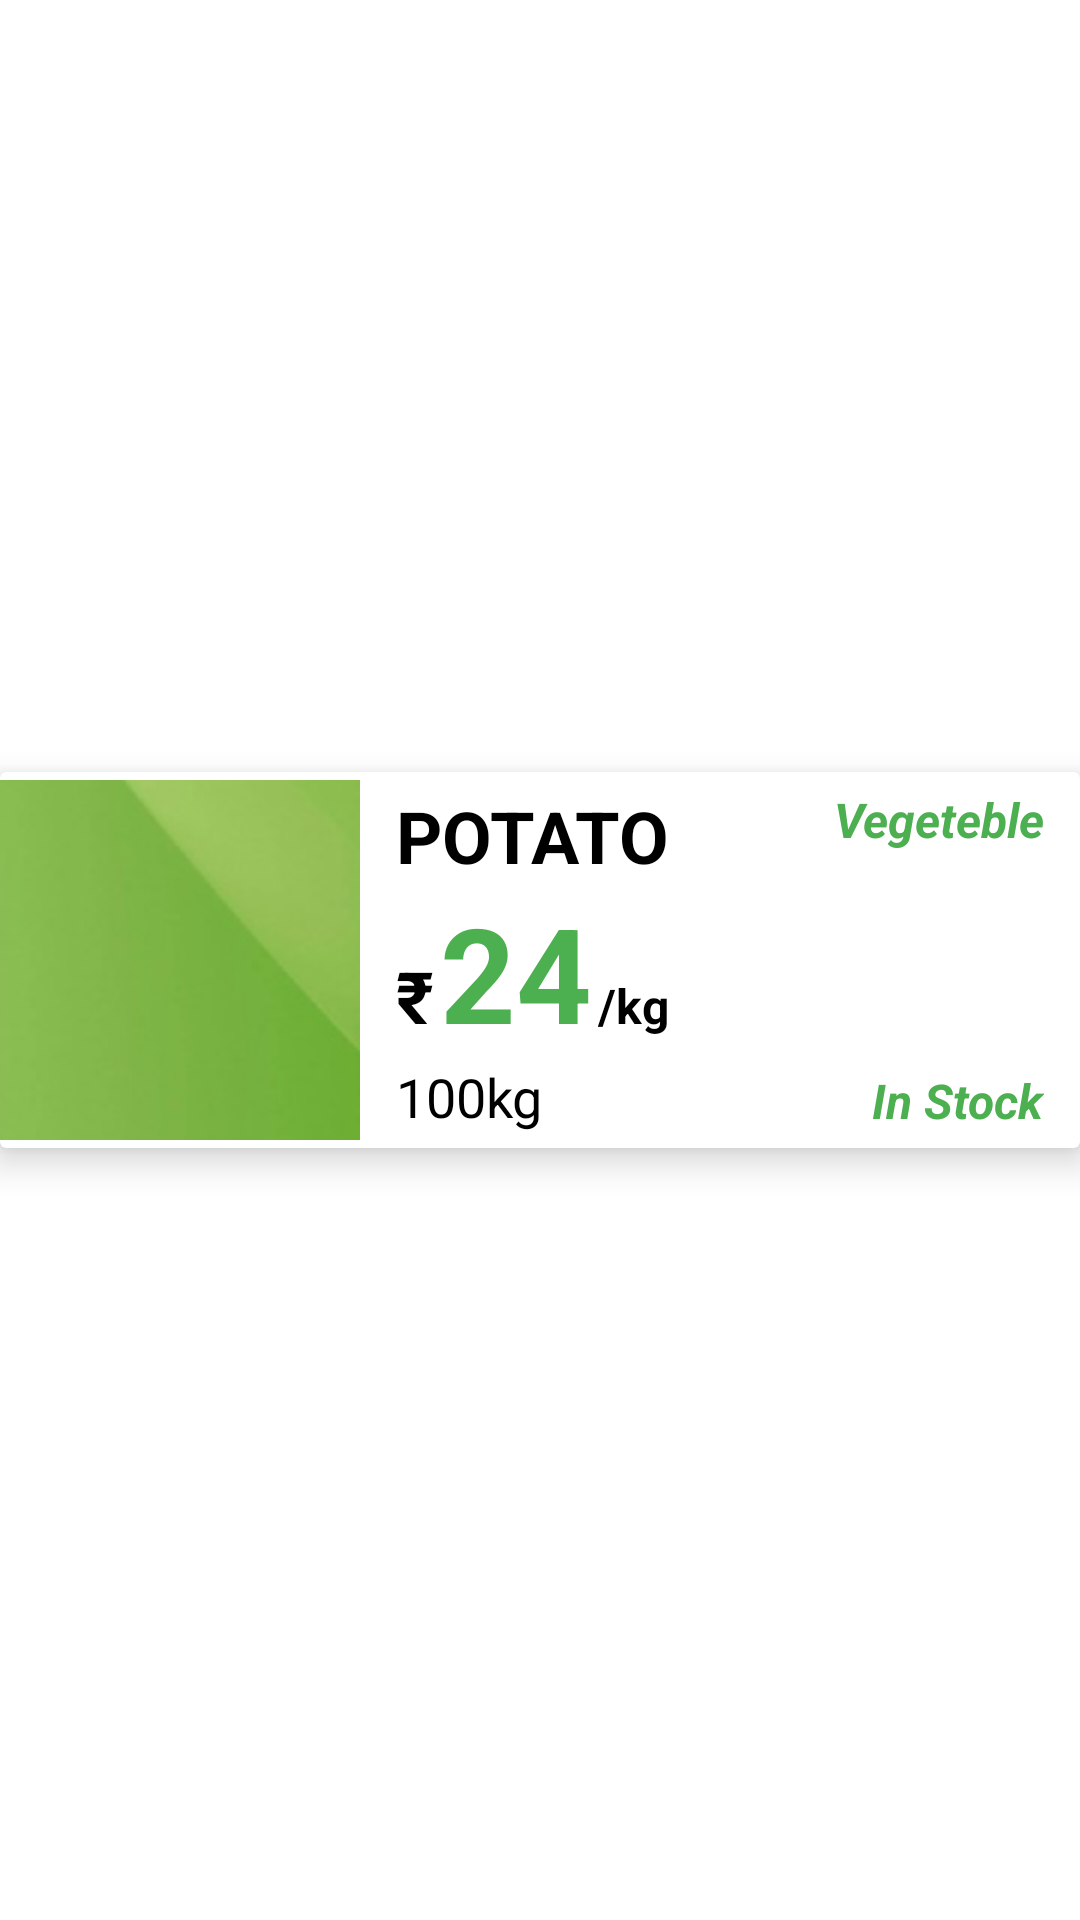

Layout XML and referenced resources for this Android screen:
<!-- AndroidManifest.xml: application theme Theme.KisanKiDukaan -->
<!-- res/layout/single_tread_item.xml -->
<?xml version="1.0" encoding="utf-8"?>
<androidx.constraintlayout.widget.ConstraintLayout xmlns:android="http://schemas.android.com/apk/res/android"
    xmlns:app="http://schemas.android.com/apk/res-auto"
    android:layout_width="match_parent"
    android:layout_height="wrap_content">

    <androidx.cardview.widget.CardView
        android:layout_width="match_parent"
        android:layout_height="wrap_content"

        android:layout_marginVertical="7dp"
        android:background="@drawable/ecommborder"
        app:cardElevation="7dp"
        app:layout_constraintBottom_toBottomOf="parent"
        app:layout_constraintStart_toStartOf="parent"
        app:layout_constraintTop_toTopOf="parent">

        <androidx.constraintlayout.widget.ConstraintLayout
            android:layout_width="match_parent"
            android:layout_height="match_parent">


            <ImageView
                android:id="@+id/ivCropImage"
                android:layout_width="120dp"
                android:layout_height="120dp"
                android:contentDescription="Item Image"
                android:padding="5dp"
                android:scaleType="center"
                android:src="@drawable/background"
                app:layout_constraintBottom_toBottomOf="parent"
                app:layout_constraintStart_toStartOf="parent"
                app:layout_constraintTop_toTopOf="parent" />


            <TextView
                android:id="@+id/etCategory"
                android:layout_width="wrap_content"
                android:layout_height="wrap_content"
                android:layout_marginHorizontal="12dp"
                android:layout_marginVertical="5dp"
                android:text="Vegeteble"
                android:textColor="@color/green"
                android:textSize="16sp"
                android:textStyle="italic|bold"
                app:layout_constraintEnd_toEndOf="parent"
                app:layout_constraintTop_toTopOf="parent" />

            <TextView
                android:id="@+id/etTitle"
                android:layout_width="0dp"
                android:layout_height="wrap_content"
                android:layout_marginHorizontal="12dp"
                android:layout_marginVertical="5dp"
                android:ellipsize="end"
                android:text="POTATO"
                android:textColor="@color/black"
                android:textSize="24sp"
                android:textStyle="bold"
                app:layout_constraintEnd_toStartOf="@+id/etCategory"
                app:layout_constraintStart_toEndOf="@id/ivCropImage"
                app:layout_constraintTop_toTopOf="parent" />

            <LinearLayout
                android:id="@+id/ll"
                android:layout_width="wrap_content"
                android:layout_height="wrap_content"
                android:layout_marginHorizontal="12dp"
                android:orientation="horizontal"
                app:layout_constraintStart_toEndOf="@id/ivCropImage"
                app:layout_constraintTop_toBottomOf="@id/etTitle">

                <TextView
                    android:id="@+id/etrupee"
                    android:layout_width="wrap_content"
                    android:layout_height="wrap_content"
                    android:layout_marginEnd="2dp"
                    android:text="₹"
                    android:textColor="@color/black"
                    android:textSize="24sp"
                    android:textStyle="bold"
                    app:layout_constraintBottom_toTopOf="@id/etAvailability"
                    app:layout_constraintEnd_toStartOf="@id/etPrice"
                    app:layout_constraintStart_toEndOf="@id/etTitle" />

                <TextView
                    android:id="@+id/etPrice"
                    android:layout_width="wrap_content"
                    android:layout_height="wrap_content"
                    android:text="24"
                    android:textColor="@color/green"
                    android:textSize="44sp"
                    android:textStyle="bold"
                    app:layout_constraintEnd_toStartOf="@id/etperkg" />

                <TextView
                    android:id="@+id/etperkg"
                    android:layout_width="wrap_content"
                    android:layout_height="wrap_content"
                    android:layout_marginStart="2dp"
                    android:layout_marginEnd="12dp"
                    android:text="/kg"
                    android:textColor="@color/black"
                    android:textSize="16sp"
                    android:textStyle="bold"
                    app:layout_constraintEnd_toEndOf="parent"
                    app:layout_constraintTop_toTopOf="parent" />


            </LinearLayout>


            <TextView
                android:id="@+id/etQuantity"
                android:layout_width="wrap_content"
                android:layout_height="wrap_content"
                android:layout_marginHorizontal="12dp"
                android:layout_marginBottom="5dp"
                android:text="100kg"
                android:textColor="@color/black"
                android:textSize="18sp"
                android:textStyle="normal"
                app:layout_constraintBottom_toBottomOf="parent"
                app:layout_constraintStart_toEndOf="@id/ivCropImage"
                app:layout_constraintTop_toBottomOf="@id/ll" />


            <TextView
                android:id="@+id/etAvailability"
                android:layout_width="wrap_content"
                android:layout_height="wrap_content"
                android:layout_marginHorizontal="12dp"
                android:layout_marginVertical="5dp"
                android:text="In Stock"
                android:textColor="@color/green"
                android:textSize="16sp"
                android:textStyle="italic|bold"
                app:layout_constraintBottom_toBottomOf="parent"
                app:layout_constraintEnd_toEndOf="parent" />


        </androidx.constraintlayout.widget.ConstraintLayout>


    </androidx.cardview.widget.CardView>

    
</androidx.constraintlayout.widget.ConstraintLayout>
<!-- resources referenced by this layout -->
<resources>
  <color name="black">#FF000000</color>
  <color name="green">#4CAF50</color>
  <!-- drawable background: png bitmap (drawable, 154009 bytes) -->
  <!-- drawable ecommborder (drawable-v24) -->
  <?xml version="1.0" encoding="utf-8"?>
  <shape xmlns:android="http://schemas.android.com/apk/res/android">
  <solid android:color="@color/white" />
      <stroke android:color="@color/green" android:width="5dp"/>
  
  
  </shape>
  <style name="Theme.KisanKiDukaan" parent="Theme.MaterialComponents.DayNight.DarkActionBar">
          
          <item name="colorPrimary">@color/green</item>
          <item name="colorPrimaryVariant">@color/green</item>
          <item name="colorOnPrimary">@color/white</item>
          
          <item name="colorSecondary">@color/teal_200</item>
          <item name="colorSecondaryVariant">@color/teal_700</item>
          <item name="colorOnSecondary">@color/black</item>
          
          <item name="android:statusBarColor" tools:targetApi="l">?attr/colorPrimaryVariant</item>
          
      </style>
  <color name="white">#FFFFFFFF</color>
  <color name="teal_200">#FF03DAC5</color>
  <color name="teal_700">#FF018786</color>
</resources>
